Image classification data set "fruits-360" (sjeanat3/Apple_Identification on GitHub). Class labels (6): apple braeburn, apple crimson snow, apple golden, apple granny smith, apple pink lady, apple red delicious.

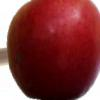
Label: apple crimson snow

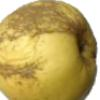
Label: apple golden

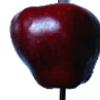
Label: apple red delicious

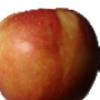
Label: apple braeburn

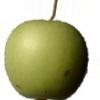
Label: apple granny smith

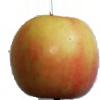
Label: apple pink lady
